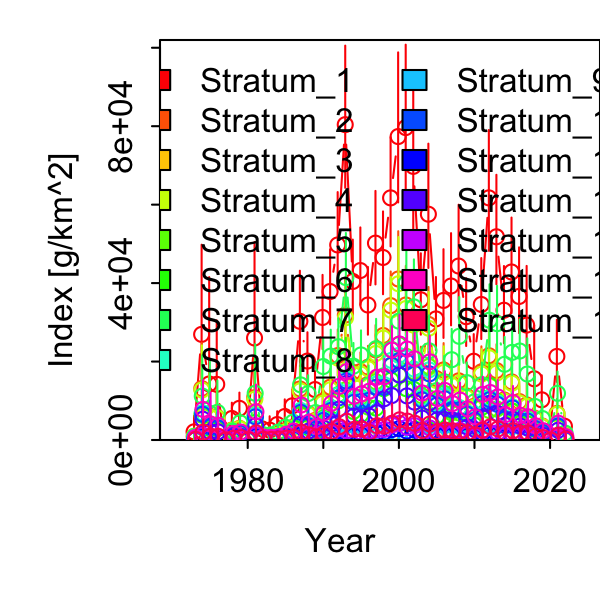

Values plotted in this chart, from the file beside it:
Category, Time, Stratum, Units, Estimate, Std. Error for Estimate, Std. Error for ln(Estimate)
1, 1973, Stratum_1, [g/km^2], 2078, 2262, 1.089
1, 1974, Stratum_1, [g/km^2], 26924, 16551, 0.6147
1, 1975, Stratum_1, [g/km^2], 14293, 15246, 1.067
1, 1976, Stratum_1, [g/km^2], 14189, 10850, 0.7646
1, 1977, Stratum_1, [g/km^2], 314.1, 340.4, 1.084
1, 1978, Stratum_1, [g/km^2], 5485, 3018, 0.5503
1, 1979, Stratum_1, [g/km^2], 8075, 3255, 0.4031
1, 1980, Stratum_1, [g/km^2], 978.9, 794.7, 0.8118
1, 1981, Stratum_1, [g/km^2], 26007, 17233, 0.6626
1, 1982, Stratum_1, [g/km^2], 2832, 1798, 0.635
1, 1983, Stratum_1, [g/km^2], 2512, 2207, 0.8783
1, 1984, Stratum_1, [g/km^2], 3939, 2447, 0.6214
1, 1985, Stratum_1, [g/km^2], 5986, 3282, 0.5482
1, 1986, Stratum_1, [g/km^2], 8713, 3363, 0.386
1, 1987, Stratum_1, [g/km^2], 30266, 10734, 0.3547
1, 1988, Stratum_1, [g/km^2], 20124, 6252, 0.3107
1, 1989, Stratum_1, [g/km^2], 12857, 4020, 0.3127
1, 1990, Stratum_1, [g/km^2], 31237, 9318, 0.2983
1, 1991, Stratum_1, [g/km^2], 37856, 9493, 0.2508
1, 1992, Stratum_1, [g/km^2], 49727, 11922, 0.2397
1, 1993, Stratum_1, [g/km^2], 80393, 17978, 0.2236
1, 1994, Stratum_1, [g/km^2], 40417, 9472, 0.2343
1, 1995, Stratum_1, [g/km^2], 43202, 9790, 0.2266
1, 1996, Stratum_1, [g/km^2], 34417, 8542, 0.2482
1, 1997, Stratum_1, [g/km^2], 50190, 11805, 0.2352
1, 1998, Stratum_1, [g/km^2], 46534, 10466, 0.2249
1, 1999, Stratum_1, [g/km^2], 61726, 13805, 0.2237
1, 2000, Stratum_1, [g/km^2], 77362, 18937, 0.2448
1, 2001, Stratum_1, [g/km^2], 79645, 18747, 0.2354
1, 2002, Stratum_1, [g/km^2], 69759, 18100, 0.2595
1, 2003, Stratum_1, [g/km^2], 35750, 10235, 0.2863
1, 2004, Stratum_1, [g/km^2], 57565, 15650, 0.2719
1, 2005, Stratum_1, [g/km^2], 30871, 9173, 0.2971
1, 2006, Stratum_1, [g/km^2], 35580, 11122, 0.3126
1, 2007, Stratum_1, [g/km^2], 39260, 11582, 0.295
1, 2008, Stratum_1, [g/km^2], 44349, 13394, 0.302
1, 2009, Stratum_1, [g/km^2], 31431, 8518, 0.271
1, 2010, Stratum_1, [g/km^2], 20081, 5935, 0.2956
1, 2011, Stratum_1, [g/km^2], 34555, 10171, 0.2943
1, 2012, Stratum_1, [g/km^2], 61732, 15247, 0.247
1, 2013, Stratum_1, [g/km^2], 51811, 13789, 0.2661
1, 2014, Stratum_1, [g/km^2], 33084, 9700, 0.2932
1, 2015, Stratum_1, [g/km^2], 42834, 12018, 0.2806
1, 2016, Stratum_1, [g/km^2], 36594, 10769, 0.2943
1, 2017, Stratum_1, [g/km^2], 29294, 12167, 0.4154
1, 2018, Stratum_1, [g/km^2], 15602, 9788, 0.6273
1, 2019, Stratum_1, [g/km^2], 10247, 4874, 0.4756
1, 2020, Stratum_1, [g/km^2], 0, 0, 0
1, 2021, Stratum_1, [g/km^2], 21303, 7751, 0.3639
1, 2022, Stratum_1, [g/km^2], 3520, 1954, 0.5551
1, 1973, Stratum_2, [g/km^2], 948.8, 1050, 1.107
1, 1974, Stratum_2, [g/km^2], 13106, 8369, 0.6385
1, 1975, Stratum_2, [g/km^2], 6140, 6661, 1.085
1, 1976, Stratum_2, [g/km^2], 5854, 4752, 0.8118
1, 1977, Stratum_2, [g/km^2], 136.7, 149.8, 1.096
1, 1978, Stratum_2, [g/km^2], 2541, 1480, 0.5825
1, 1979, Stratum_2, [g/km^2], 2977, 1342, 0.4507
1, 1980, Stratum_2, [g/km^2], 438.5, 357, 0.8141
1, 1981, Stratum_2, [g/km^2], 10793, 7263, 0.673
1, 1982, Stratum_2, [g/km^2], 1142, 765.1, 0.6698
... 690 more rows
